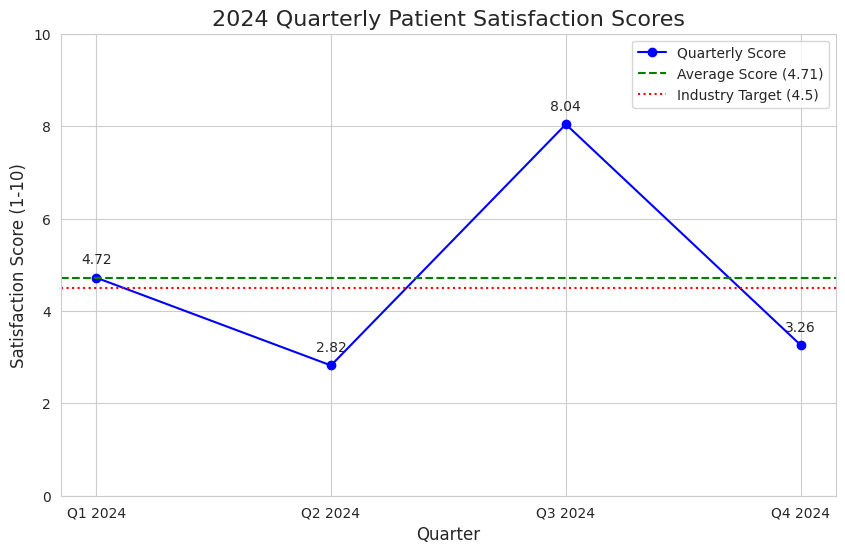

This figure's Python source:
import pandas as pd
import matplotlib.pyplot as plt
import seaborn as sns

# Data provided in the business case
data = {
    'Quarter': ['Q1 2024', 'Q2 2024', 'Q3 2024', 'Q4 2024'],
    'Score': [4.72, 2.82, 8.04, 3.26]
}
industry_target = 4.5
df = pd.DataFrame(data)

# Calculate the average score
average_score = df['Score'].mean()
print(f"Calculated Average Score: {average_score:.2f}")

# Set plot style
sns.set_style("whitegrid")
plt.figure(figsize=(10, 6))

# Create the line plot for quarterly scores
plt.plot(df['Quarter'], df['Score'], marker='o', linestyle='-', color='b', label='Quarterly Score')

# Add the average line
plt.axhline(y=average_score, color='green', linestyle='--', label=f'Average Score ({average_score:.2f})')

# Add the industry target line
plt.axhline(y=industry_target, color='red', linestyle=':', label=f'Industry Target ({industry_target})')

# Add titles and labels for clarity
plt.title('2024 Quarterly Patient Satisfaction Scores', fontsize=16)
plt.ylabel('Satisfaction Score (1-10)', fontsize=12)
plt.xlabel('Quarter', fontsize=12)
plt.ylim(0, 10)  # Set y-axis from 0 to 10 for better context
plt.legend()
plt.grid(True)

# Add data labels to each point on the line plot
for i, txt in enumerate(df['Score']):
    plt.annotate(txt, (df['Quarter'][i], df['Score'][i]), textcoords="offset points", xytext=(0,10), ha='center')

# Save the visualization to a file
output_filename = 'patient_satisfaction_chart.png'
plt.savefig(output_filename)

print(f"Chart saved as '{output_filename}'")
